Run: headless pygame with SDL's dummy video driver; simulated clock (each Clock.tick advances the game by its frame time, no real sleeping); random seed 0; keys injected as events and as key.get_pressed() state; no mouse input.
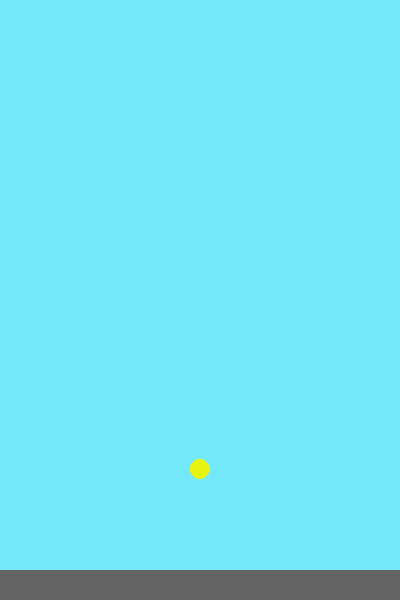
Frame 1 of 4 · flips 1–60 · no input
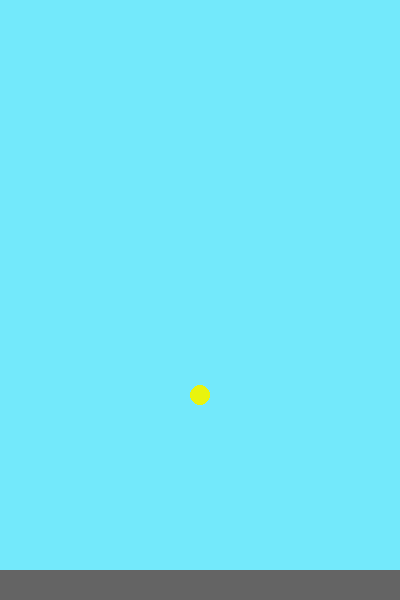
Frame 2 of 4 · flips 61–180 · tapped SPACE, RETURN · held RIGHT (→), D
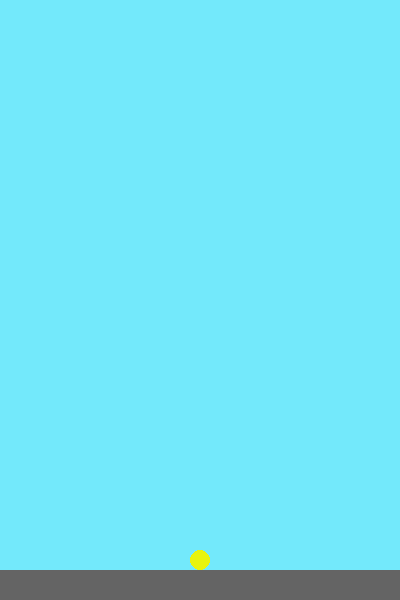
Frame 3 of 4 · flips 181–300 · held DOWN (↓), S
Frame 4 of 4 · flips 301–420 · held LEFT (←), A, UP (↑), W · screen unchanged from frame 3, image omitted

The pygame program that drew these frames:

"""
Flappy Bird clone game
"""

import pygame

################################## Constants ###################################

# screen
SCREEN_SIZE = SCREEN_WIDTH, SCREEN_HEIGHT = 400, 600

# physics
METER   = 20 # number of pixels in one "meter"
GRAVITY = 9.8
JUMP_VELOCITY = -10
MAX_Y_VELOCITY = 100
FRAME_RATE = 60
DT = 1/FRAME_RATE # time in seconds for one frame
DV = GRAVITY * DT # dv = g * dt


# colours
WHITE  = 255, 255, 255
BLACK  = 0, 0, 0
BLUE   = 115, 233, 251
YELLOW = 233, 244, 14
GREY   = 100, 100, 100

# graphics
BIRD_INITIAL_POSITION = bird_x, bird_y= 200, 200
BIRD_RADIUS = 10    # the radius of the circle representing the bird
BIRD_COLOUR = YELLOW
GROUND_HEIGHT = 30
GROUND_LEVEL = SCREEN_HEIGHT - GROUND_HEIGHT # the position of the top of the
                                             # ground

#################################### Setup #####################################

# startup
pygame.init()
pygame.display.set_caption("Flappy Bird")

# set up screen
screen = pygame.display.set_mode(SCREEN_SIZE)

background = pygame.Surface(SCREEN_SIZE).convert()   # background
background.fill(BLUE)
floor = pygame.Surface((SCREEN_WIDTH, GROUND_HEIGHT)).convert()
floor.fill(GREY)
background.blit(floor, (0, GROUND_LEVEL))

foreground = pygame.Surface(SCREEN_SIZE).convert()   # foreground
foreground.set_colorkey(BLACK)

################################## Main Loop ###################################

mainloop = True
bird_y_velocity = 0
clock = pygame.time.Clock()
while mainloop:
    # handle events
    for event in pygame.event.get():
        if event.type == pygame.QUIT:
            pygame.quit()
            mainloop = False
        elif event.type == pygame.KEYDOWN and event.key == pygame.K_SPACE:
            bird_y_velocity = JUMP_VELOCITY

    # handle physics
    if bird_y >= GROUND_LEVEL - BIRD_RADIUS and bird_y_velocity > 0:
        bird_y_velocity = 0
        bird_y = GROUND_LEVEL - BIRD_RADIUS
    elif bird_y_velocity < MAX_Y_VELOCITY:
        bird_y_velocity += DV

    bird_y += bird_y_velocity
    bird_y  = int(bird_y)   # force integer

    # redraw and update screen
    foreground.fill(BLACK)
    pygame.draw.circle(foreground,
                       BIRD_COLOUR,
                       (bird_x, bird_y),
                       BIRD_RADIUS)
    screen.blit(background, (0, 0))
    screen.blit(foreground, (0, 0))
    pygame.display.flip()

    # force frame rate
    clock.tick(FRAME_RATE)
